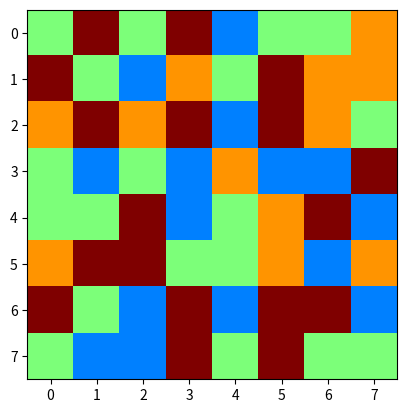

Source code (Python): (Note: this script raises an exception after producing the figure.)
"""
Created on 16/03/2023
@author: Bleuenn Even, Anaïs Febvre, Shaun Ferrand, Oliwier Ostasz
"""
import matplotlib.pyplot as plt
import random

def switch_directions(grille,i,j,choix_directions,compteur_coups):
    '''Automatise les changements de bonbons en fonction de la direction
    a besoin de la direction, des coordonnées du bonbon visé, de la grille et du compteur de coups
    effectue le changement;
    s'il n'est pas valable, switch = False, le compteur ne varie pas, la grille revient à son état d'origine
    S'il est valable, la grille est modifiée, le compteur de coups augmente, switch = true, on sort de la boucle
    renvoie: le booléen switch, le compteur, la grille (modifiée ou non)
    '''
    switch_direction = False
    if choix_directions == "haut":
        a = -1
        b = 0
    if choix_directions == "bas":
        a = 1
        b = 0
    if choix_directions == "droite":
        a = 0
        b = 1
    if choix_directions == "gauche":
        a = 0
        b = -1
    grille[i][j],grille[i+a][j+b]=grille[i+a][j+b],grille[i][j]
    if detecte_coordonnees_combinaison(grille,i,j) == [] and detecte_coordonnees_combinaison(grille,i+a,j+b) == []:
        grille[i][j],grille[i+a][j+b]=grille[i+a][j+b],grille[i][j]
        print("Veuillez jouer un coup valable qui créé une combinaison")
    else :
        switch_direction = True
        compteur_coups += 1
    return switch_direction,compteur_coups,grille

def echange_coords(grille,compteur_coups):
    '''
    Tant qu'un changement valable n'a pas été effectué:
    demande à l'utlisiateur un jeu de coordonnées
    vérifie s'il existe des bonbons dans les quatre directions
    propose à l'utilisateur de choisir une des directions possibles
    si ce changement créé une nouvelle combinaison, on échange les bonbons
    si ce changement ne crée pas de nouvelle combinaison, on redemande un nouveau jeu de coordonnées qui marche
    renvoie la grille avec les bonbons échangés.
    '''
    switch = False
    while not switch:

        i = int(input("Entrer la ligne du bonbon séléctionné : "))
        j = int(input("Entrer la colonne du bonbon séléctionné : "))
    
        directions_possibles = valide_directions(i,j,grille)
                
        choix_directions = input("Veuillez choisir une direction parmi: " + ", ".join(directions_possibles) + "\n")
        choix_directions = choix_directions.lower()    
    
        if choix_directions not in directions_possibles:
            print("ce n'est pas une direction valable")
        else:
            switch,compteur_coups,grille = switch_directions(grille,i,j,choix_directions,compteur_coups)

    return grille,compteur_coups


def scotch(grille):
    """à patir d'une grille donnée, renvoie cette même grille entouré d'un scotch(de 0)
    """
    grille_scotch=[]
    ligne=[]
    for i in range (len(grille)+2):
        ligne.append(0)
    grille_scotch.append(ligne)
    ligne_s=[]
    for i in range (len(grille)):
        ligne_s.append(0)
        for j in range(len(grille)):
            ligne_s.append(grille[i][j])
        ligne_s.append(0)
        grille_scotch.append(ligne_s)
        ligne_s=[]
    grille_scotch.append(ligne)
    return (grille_scotch)    


def detecte_coordonnees_combinaison(grille,i,j):
    """Renvoie une liste contenant les coordonnées de tout
    les bonbons appartenant à la combinaison du bonbon (i,j)
    """
    ##on utilise i et j pour la grille sans scotch et ibis et jbis sont les meme bonbon mais pour la grille avec scotch
    ##ajout du scotch à la grille donné 
    grille_combi=scotch(grille)
    ##comme grille entourée du scotch, on rajoute +1 au coordonnée du bonbon que l'on appelera ibis et jbis 
    ibis=i+1
    jbis=j+1
    etat_bonbon=grille_combi[ibis][jbis] ##correspond au nombre que porte la case 
    liste_combi=[] ##liste combinaison locale  
    liste_combi_f=[]## liste combinaison final
    
    while ibis>0 and grille_combi[ibis-1][jbis]==etat_bonbon: ##on monte d'abord 
        ibis-=1
        liste_combi.append([ibis-1,jbis-1])
    ibis=i+1##on réinitialise ibis a la position du bonbon 
    
    while ibis<(len(grille_combi)-1) and grille_combi[ibis+1][jbis]==etat_bonbon: ##on descend 
        ibis+=1
        liste_combi.append([ibis-1,jbis-1])
    ibis=i+1 ##on réinitialise ibis à la position du bonbon 
    if len(liste_combi)<2:
        liste_combi=[]
    else:liste_combi_f+=liste_combi
    
    liste_combi=[]  ##on réinitialise la liste de combinaison (on s'occupe maitenant de la ligne) 
    while jbis>0 and grille_combi[ibis][jbis-1]==etat_bonbon:## a gauche
        jbis-=1
        liste_combi.append([ibis-1,jbis-1])
    
    jbis=j+1 ##on réinitialise jbis à la position du bonbon 
    
    while jbis<(len(grille_combi)-1) and grille_combi[ibis][jbis+1]==etat_bonbon: ##à droite
        jbis+=1
        liste_combi.append([ibis-1,jbis-1])
    jbis=i+1 ##on réinitialise jbis à la position du bonbon 
    if len(liste_combi)<2:
        liste_combi=[]
    else:liste_combi_f+=liste_combi
    
    
    if len(liste_combi_f)>=2:
        liste_combi_f.append([i,j])
        
    return(liste_combi_f)
        

def test_detecte_coordonnees_combinaison():
    """
    Teste la fonction detecte_coordonnees_combinaison(grille, i, j).
    Pour chaque cas de test, affiche True si le test passe, False sinon
    Pour éviter toute confusion par rapport à l'ordre dans lequel les combinaisons sont placées dans
    la liste renvoyée par detecte_coordonnees_combinaison, on préfère vérifier que chaque coordonnée 
    de bonbon impliquée dans la combinaison attendue est présente dans cette liste et qu'elle contient 
    le bon nombre de valeurs
    """
    # Test1: bonbon situé sur la colonne la plus à gauche, sur la 2e ligne, impliqué dans combinaison de 3 bonbons verticalement et une de 4 horizontalement
    grille = [[1,2,3,4],[1,1,1,1],[1,3,4,4],[2,2,3,1]]
    i = 1
    j = 0
    liste_combis1 = detecte_coordonnees_combinaison(grille,i,j)
    print(([i,j] and [0,0] and [2,0] and [1,1] and [1,2] and [1,3]) in liste_combis1 and len(liste_combis1)==6)
          
    # Test2 : bonbon situé à aucune ligne ou colonne extrême, impliqué dans une combinaison de 4 bonbons horizontalement et une de 4 verticalement    
    grille=[[1,2,3,4],[2,2,2,2],[1,2,3,4],[1,2,3,4]]
    i = 1
    j = 1
    liste_combis2 = detecte_coordonnees_combinaison(grille,i,j)
    print(([i,j] and [0,1] and [2,1] and [3,1] and [1,0] and [1,2] and [1,3]) in liste_combis2 and len(liste_combis2)==7)
    
    #Test3 : bonbon situé dans le coin inférieur droit de la grille, impliqué dans une combinaison de 3 bonbons verticale
    grille = [[1,2,3,4,3],[2,1,3,2,3],[1,2,2,3,4],[3,1,2,4,4],[1,2,4,3,4]]
    i = 4
    j = 4
    liste_combis3 = detecte_coordonnees_combinaison(grille,i,j)
    print(([i,j] and [3,4] and [2,4]) in liste_combis3 and len(liste_combis3)==3)
    
    #Test4 : bonbon situé au milieu d'une grille 3x3, impliqué dans aucune combinaison
    grille = [[1,2,3],[3,4,2],[1,3,1]]
    i = 1
    j = 1
    liste_combis4 = detecte_coordonnees_combinaison(grille,i,j)
    print(len(liste_combis4)==0)
    
    
def recherche_combinaison_grille(grille):
    """
    fonction qui parcourt toute la grille et trouve toutes les combinaisons pour les mettre dans une liste (ttes_combis), puis
    parcourt ttes_combis et crée une liste où sont supprimées toutes les coordonnées dupliquées pour que chacune n'apparaisse qu'une fois

    Parameters
    ----------
    grille : liste de listes (tableau 2D)
        la grille de jeu

    Returns
    -------
    combis_sans_doubles : liste de listes 
        liste contenant les coordonnées de tous les bonbons impliqués dans une combinaison dans la grille

    """
    '''
    renvoie la liste de listes combis_sans_doubles'''
    ttes_combis = []
    for i in range (len(grille)):
        for j in range(len(grille[i])):
            ttes_combis += (detecte_coordonnees_combinaison(grille,i,j))
    combis_sans_doubles = []
    for coord in ttes_combis :
        if coord not in combis_sans_doubles :
            combis_sans_doubles.append(coord)
    return combis_sans_doubles


def gravite(grille):
    """
    fonction qui applique sur la grille la "gravité", faisant descendre dans la grille les bonbons (cases de valeur non nulle) jusqu'à avoir toutes les
    cases vides (0) situées le plus haut possible sans aucun bonbon au dessus

    Parameters
    ----------
    grille : liste de listes
        la grille de jeu avec des cases vides et d'autres avec bonbons

    Returns
    -------
    g : grille sur laquelle la gravité a été appliquée

    """
    g = []
    for l in grille:
        g.append(l.copy())
    trie = False
    while not trie:
        trie = True
        for l in range(len(g)-1,0,-1):
            for c in range(len(g)):
                if g[l][c] == 0:
                    g[l][c] = g[l-1][c]
                    g[l-1][c] = 0
        for l2 in range(len(g)-1,0,-1):
            for c2 in range(len(g)):
                if g[l2-1][c2]!=0 and g[l2][c2]==0:
                      trie = False
    affichage_grille(g,4)                    
    return(g)


def elimination(grille,liste_combi,score):
    """
    fonction qui remplace par des zéros les valeurs dans les cases dont les 
    coordonnées apparaissent dans liste_combi
    rajoute à la variable score le nombre de valeurs modifiées
    
    Parameters
    ----------
    grille : tableau 2D
    liste_combi : tableau 2D
    score : int

    Returns
    -------
    grille, score (modifiés)

    """
    for i in range(len(liste_combi)):
        x = liste_combi[i][0]
        y = liste_combi[i][1]
        if grille[x][y]!=0:
            grille[x][y] = 0
            score += 10
    return grille, score



def regeneration(grille,score):
    """
    fonction qui parcourt la grille et remplace toutes les cases vides par un 
    bonbon d'une nouvelle couleur aléatoire, c'est à dire que les cases de 
    valeur 0 prennent une valeur aléatoire de 1 à 4
    Quand des combinaisons sont créées, supprime les bonbons et ajoute points 
    au score, puis refait tomber nouveaux bonbons avec gravité, et en génère 
    de nouveaux jusqu'à ce qu'il n'y ait plus de combinaison déjà faite
    affiche la grille au fur et à mesure de sa modification
    Parameters
    ----------
    grille : liste 2D
    score : int
    Returns
    -------
    grille, score
    """
    liste_combi = [-1]
    while liste_combi != []:
        for i in range(len(grille)):
            for j in range(len(grille[i])):
                if grille[i][j]==0:
                    grille[i][j]= random.randint(1,4)
        affichage_grille(grille,4)
        liste_combi = recherche_combinaison_grille(grille)
        if liste_combi != []:
            grille, score = elimination(grille,liste_combi,score)
            affichage_grille(grille,4)
            grille = gravite(grille)
    return grille, score



def gen_grille_init(size):
    """
    fonction qui génère une liste de listes (grille) dont les valeurs
    sont des nombres de 1 à 4, et recherche les combinaisons qui 
    apparaissent dans cette grille. Tant qu'il existe des combinaisons,
    remplace les valeurs par des nouvelles aléatoires jusqu'à obtenir
    une grille de jeu sans aucune combinaison
    
    Parameters
    ----------
    size : int
        nombre de lignes et de colonnes de la grille voulue
        
    Returns
    grille (liste de listes)
    """
    grille = []
    score = 0
    for i in range(size):
        ligne = []
        for j in range(size):
            ligne.append(random.randint(1,4))
        grille.append(ligne)
    liste_combi = recherche_combinaison_grille(grille)
    while liste_combi != []:
        grille, score = elimination(grille,liste_combi,0)
        for i in range(len(grille)):
            for j in range(len(grille[i])):
                if grille[i][j]==0:
                    grille[i][j]= random.randint(1,4)
        liste_combi = recherche_combinaison_grille(grille)
    return grille

def valide_directions(i,j,grille):
    '''une fonction pour déterminer plus facilement dans quelle direction on peut faire des échanges
    renvoie une liste de chaines de caractères avec les directions valables'''
    
    directions_txt = ["gauche","droite","haut","bas"]
    gauche = True
    droite = True
    haut = True
    bas = True
    directions_bool = [gauche,droite,haut,bas]
    
  
    if j == 0:
        directions_bool[0] = False
    if j == len(grille)-1:
        directions_bool[1] = False
    if i == 0:
        directions_bool[2] = False
    if i == len(grille)-1:
        directions_bool[3] = False
        
    directions_possibles = []
    for k in range(len(directions_bool)):
        if directions_bool[k] == True:
            directions_possibles.append(directions_txt[k])
            
    return directions_possibles

def tests_combinaisons(i,j,a,b,grille,cpt_combis):
    '''Une fonction qui teste simplement si les échanges donnent des combinaisons
    prend comme input i et j les coordonnées du bonbon de base (on va faire parcourir tous les i et j)
    prend comme input a et b, deux variables qui dépendent de la fonction verif_deadlock et valide_direction et qui varient selon la direction voulue pour le changement
    renvoie le nombre de combinaisons trouvées
    '''
    grille[i][j],grille[i+a][j+b]=grille[i+a][j+b],grille[i][j]
    
    if detecte_coordonnees_combinaison(grille,i,j) == [] and detecte_coordonnees_combinaison(grille,i+a,j+b) == []:
        grille[i][j],grille[i+a][j+b]=grille[i+a][j+b],grille[i][j]
        
    else :
        cpt_combis += 1
        grille[i][j],grille[i+a][j+b]=grille[i+a][j+b],grille[i][j]
    
    return cpt_combis


def verification_deadlock(grille):
    cpt_combis = 0
    line = 0
    column = 0
    deadlock = True
    while column != len(grille)-1 and line != len(grille)-1:
        for i in range(len(grille)):
            line = i
            for j in range(len(grille)):
                column = j
            
                directions_possibles = valide_directions(i,j,grille)
                                
                for k in range(len(directions_possibles)):
                    direction_selectionnee = directions_possibles[k]
                    if direction_selectionnee == "haut":
                        a = -1
                        b = 0
                    if direction_selectionnee == "bas":
                        a = 1
                        b = 0
                    if direction_selectionnee == "droite":
                        a = 0
                        b = 1
                    if direction_selectionnee == "gauche":
                        a = 0
                        b = -1
                        
                    cpt_combis += tests_combinaisons(i,j,a,b,grille,cpt_combis)
        
    if cpt_combis != 0:
        deadlock = False
    if cpt_combis == 0:
        deadlock = True   
    
    return deadlock   


def affichage_grille(grille, nb_type_bonbons):
    """
    Affiche la grille de jeu "grille" contenant au maximum "nb_type_bonbons" couleurs de bonbons différentes.
    """
    plt.imshow(grille, vmin=0, vmax=nb_type_bonbons, cmap='jet')
    plt.pause(0.1)
    plt.draw()
    plt.pause(0.1)
    
    

    
    
 # PROGRAMME EXECUTIF DU JEU #

size = 8
grille = gen_grille_init(size)
score=0
score_max = 2000
compteur_coups=0
nb_coups_max = 30
affichage_grille(grille, 4)
while score < score_max and compteur_coups < nb_coups_max and verification_deadlock(grille) == False:
    grille,compteur_coups = echange_coords(grille,compteur_coups)
    print(f"Il vous reste {nb_coups_max-compteur_coups} coups sur {nb_coups_max}")
    grille,score = regeneration(grille,score)
    print(f"Votre score est de {score}. Il vous manque {score_max-score} points pour atteindre l'objectif.")
if score >= score_max :
    print(f"Félicitations vous avez gagné. Votre score final est de {score}.")
if compteur_coups >= nb_coups_max :
    print(f"Vous n'avez pas réussi à atteindre l'objectif? Votre score final était de {score}")
if verification_deadlock(grille) == True:
    print(f"Vous avez atteint une grille irrésolvable. Votre score final était de {score}")
